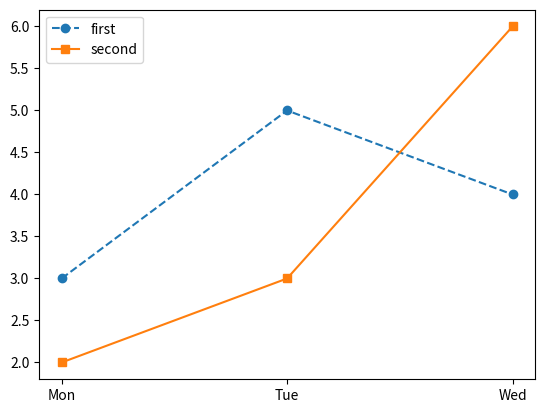
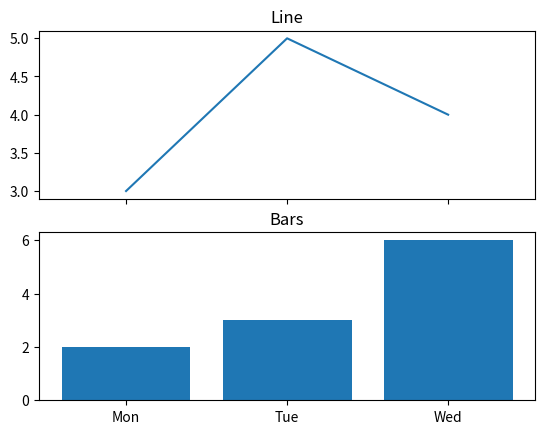

Write the Python code that produced these figures, in order.
import matplotlib.pyplot as plt

# 2
days = ["Mon", "Tue", "Wed"]
fig, ax = plt.subplots()
ax.plot(days, [3, 5, 4], label="first", linestyle="--", marker="o")
ax.plot(days, [2, 3, 6], label="second", marker="s")
ax.legend()
print(len(ax.lines))
print(ax.get_legend_handles_labels()[1])
plt.close(fig)

# 3
fig, axs = plt.subplots(2, 1, sharex=True)
print(axs.shape)
axs[0].plot(days, [3, 5, 4])
axs[0].set_title("Line")
axs[1].bar(days, [2, 3, 6])
axs[1].set_title("Bars")
print([ax.get_title() for ax in axs])
plt.close(fig)
